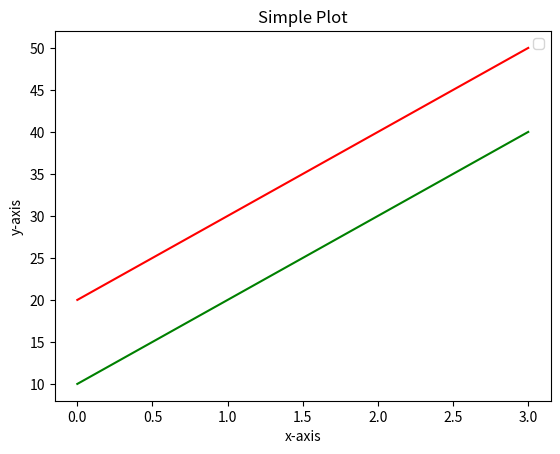

This chart was generated by the following Python code:
import matplotlib.pyplot as plt# called 'plt' so that its easier to write

# initializing the data
x = [10, 20, 30, 40]
y = [20, 30, 40, 50]

# plotting the data
plt.plot(x, color='green')
plt.plot(y, color='red')



plt.title("Simple Plot")


# Adding the labels
plt.ylabel("y-axis")
plt.xlabel("x-axis")
plt.show()
plt.legend()